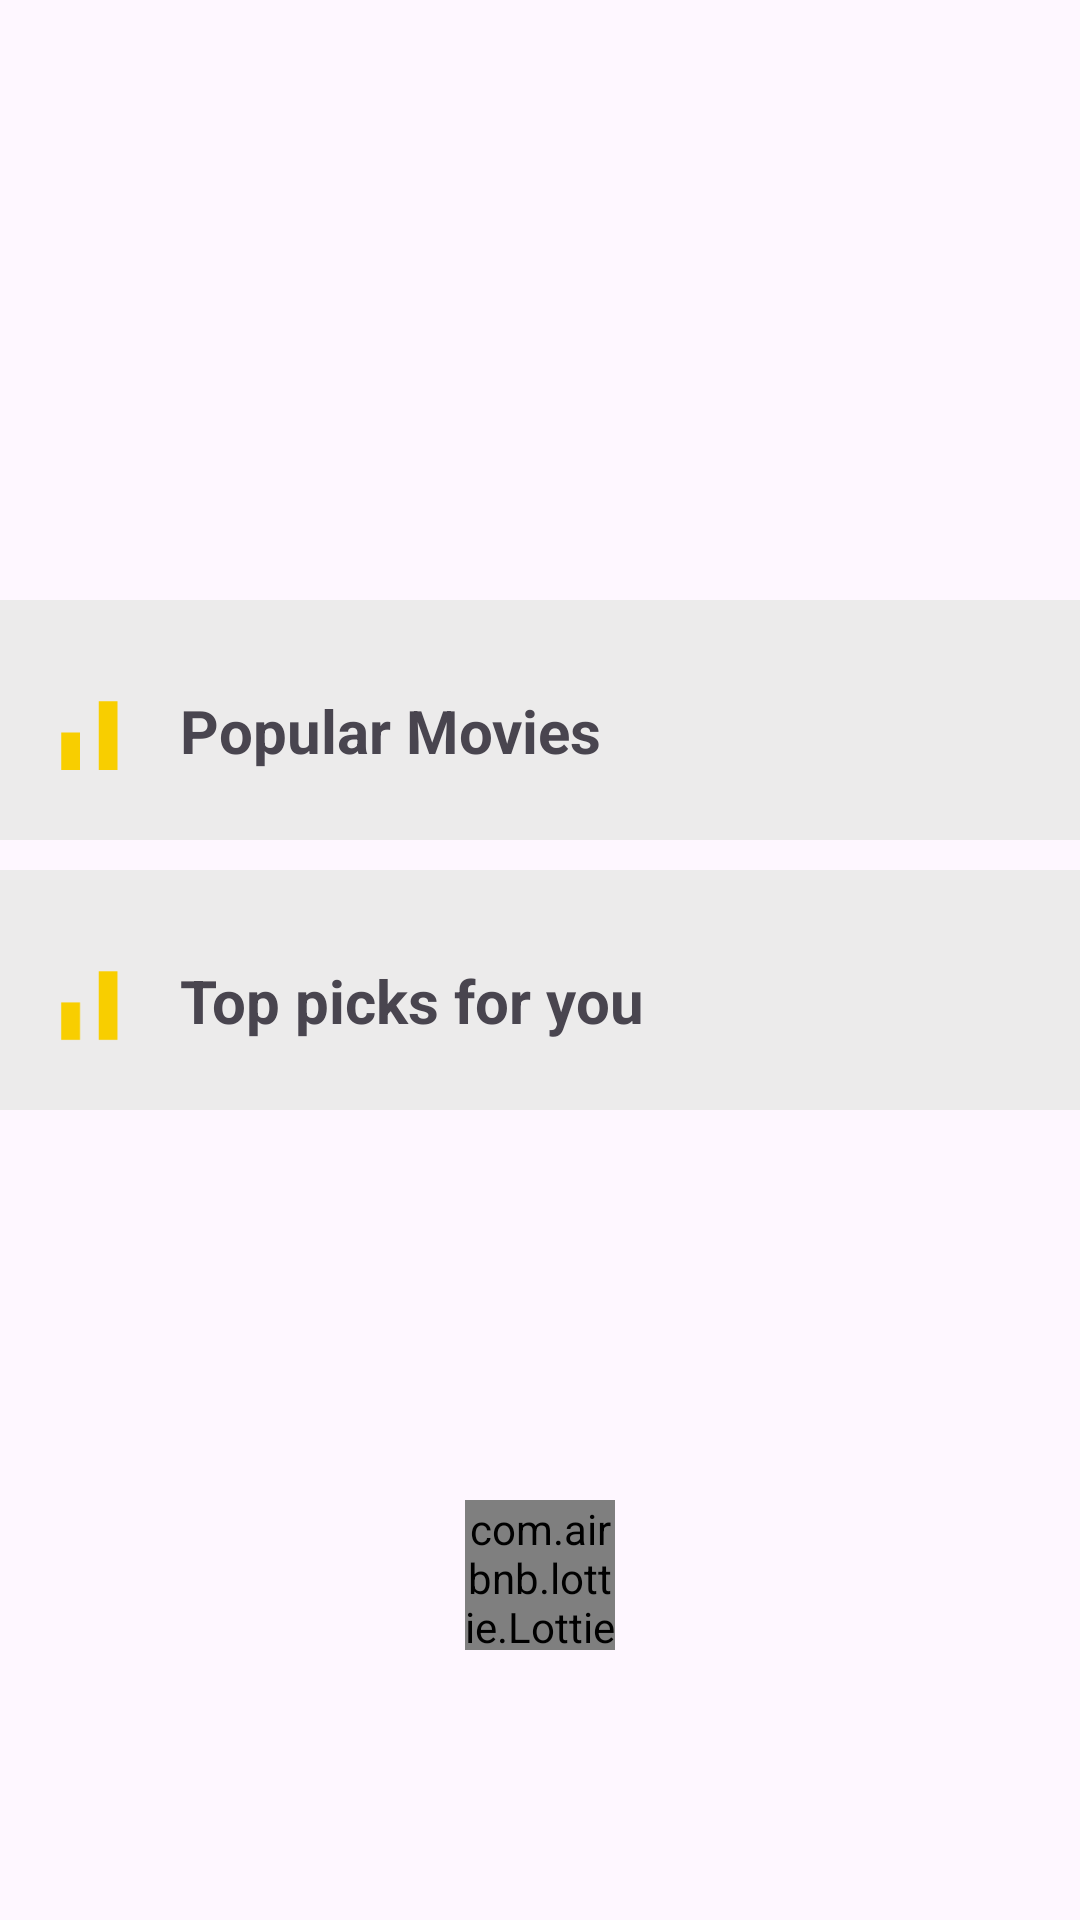

Android layout source for this screen:
<!-- AndroidManifest.xml: application theme Theme.IMDbLite -->
<!-- res/layout/activity_home_fragment.xml -->
<?xml version="1.0" encoding="utf-8"?>
<RelativeLayout xmlns:android="http://schemas.android.com/apk/res/android"
    xmlns:app="http://schemas.android.com/apk/res-auto"
    xmlns:tools="http://schemas.android.com/tools"
    android:id="@+id/main"
    android:layout_width="match_parent"
    android:layout_height="match_parent"
    tools:context=".HomeFragment">



    <androidx.core.widget.NestedScrollView
        android:layout_width="match_parent"
        android:layout_height="match_parent">
        <LinearLayout
            android:layout_width="match_parent"
            android:layout_height="wrap_content"
            android:orientation="vertical">


            <ImageView
                android:id="@+id/iv_backdrop"
                android:layout_width="match_parent"
                android:layout_height="200dp"
                android:src="@drawable/imdbaja"
                android:scaleType="centerCrop" />

            <LinearLayout
                android:layout_width="match_parent"
                android:layout_height="wrap_content"
                android:background="@drawable/containercard"
                android:padding="10dp"
                android:orientation="vertical"
                tools:ignore="MissingConstraints">

                <LinearLayout
                    android:layout_width="match_parent"
                    android:layout_height="wrap_content"
                    android:orientation="horizontal">

                    <ImageView
                        android:layout_width="50dp"
                        android:layout_height="60dp"
                        android:src="@drawable/line" />

                    <TextView
                        android:layout_width="wrap_content"
                        android:layout_height="wrap_content"
                        android:text="Popular Movies"
                        android:textStyle="bold"
                        android:textSize="20sp"
                        android:paddingTop="20dp" />

                </LinearLayout>

                <androidx.recyclerview.widget.RecyclerView
                    android:id="@+id/rv_popular"
                    android:layout_width="match_parent"
                    android:orientation="horizontal"
                    android:layout_height="wrap_content"
                    app:layoutManager="androidx.recyclerview.widget.LinearLayoutManager"
                    tools:listitem="@layout/item_movie"
                    app:spanCount="1"
                    tools:itemCount="3" />
            </LinearLayout>

            <LinearLayout
                android:layout_width="match_parent"
                android:layout_height="wrap_content"
                android:background="@drawable/containercard"
                android:padding="10dp"
                android:orientation="vertical"
                tools:ignore="MissingConstraints"
                android:layout_marginTop="10dp">

                <LinearLayout
                    android:layout_width="match_parent"
                    android:layout_height="wrap_content"
                    android:orientation="horizontal">

                    <ImageView
                        android:layout_width="50dp"
                        android:layout_height="60dp"
                        android:src="@drawable/line" />

                    <TextView
                        android:layout_width="wrap_content"
                        android:layout_height="wrap_content"
                        android:text="Top picks for you"
                        android:textStyle="bold"
                        android:textSize="20sp"
                        android:paddingTop="20dp" />

                </LinearLayout>

                <androidx.recyclerview.widget.RecyclerView
                    android:id="@+id/rv_topRated"
                    android:layout_width="match_parent"
                    android:layout_height="wrap_content"
                    android:orientation="horizontal"
                    app:layoutManager="androidx.recyclerview.widget.LinearLayoutManager"
                    tools:listitem="@layout/item_movie"
                    app:spanCount="1"
                    tools:itemCount="3" />
            </LinearLayout>
        </LinearLayout>
    </androidx.core.widget.NestedScrollView>



    <com.airbnb.lottie.LottieAnimationView
        android:id="@+id/progress_bar"
        android:layout_width="50dp"
        android:layout_height="50dp"
        android:layout_centerHorizontal="true"
        android:layout_marginTop="500dp"
        app:lottie_autoPlay="true"
        app:lottie_loop="true"
        android:visibility="visible"
        app:lottie_rawRes="@raw/loadingg" />


</RelativeLayout>
<!-- res/layout/item_movie.xml (included above) -->
<LinearLayout xmlns:android="http://schemas.android.com/apk/res/android"
    android:layout_width="wrap_content"
    android:layout_height="wrap_content"
    xmlns:app="http://schemas.android.com/apk/res-auto"
    android:orientation="horizontal"
    android:padding="3dp"
    android:id="@+id/recyclerView">

    <androidx.cardview.widget.CardView
        android:id="@+id/cardView"
        android:layout_width="wrap_content"
        android:layout_height="300dp"
        android:layout_margin="5dp"
        app:cardCornerRadius="8dp"
        app:cardElevation="4dp"
        android:backgroundTint="#FFFFFF">

        <LinearLayout
            android:layout_width="match_parent"
            android:layout_height="match_parent"
            android:orientation="vertical"
            android:padding="3dp">

            <ImageView
                android:id="@+id/iv_poster"
                android:layout_gravity="center"
                android:layout_width="150dp"
                android:layout_height="200dp"
                android:layout_marginTop="8dp"
                android:src="@drawable/kungpan"/>

            <TextView
                android:id="@+id/tv_title"
                android:layout_width="150dp"
                android:layout_height="wrap_content"
                android:text="Kungfu Panda 4"
                android:layout_gravity="center"
                android:textAlignment="center"
                android:textStyle="bold"/>

            <LinearLayout
                android:layout_width="wrap_content"
                android:layout_height="wrap_content"
                android:orientation="horizontal"
                android:layout_gravity="center">

                <ImageView
                    android:layout_width="20dp"
                    android:layout_height="20dp"
                    android:src="@drawable/star"
                    android:paddingRight="3dp" />
                <TextView
                    android:id="@+id/tv_rate"
                    android:layout_width="wrap_content"
                    android:layout_height="wrap_content"
                    android:text="7.5"
                    android:layout_gravity="center"
                    android:textStyle="bold"/>
            </LinearLayout>

            <LinearLayout
                android:layout_width="match_parent"
                android:layout_height="0dp"
                android:layout_weight="1"/>

            <ImageView
                android:id="@+id/btn_favorite"
                android:layout_width="wrap_content"
                android:layout_height="wrap_content"
                android:src="@drawable/favorite"
                android:layout_gravity="end"
                android:paddingRight="5dp"
                android:layout_marginBottom="5dp"/>

        </LinearLayout>

    </androidx.cardview.widget.CardView>
</LinearLayout>
<!-- resources referenced by this layout -->
<resources>
  <!-- drawable containercard (drawable) -->
  <?xml version="1.0" encoding="utf-8"?>
  <shape xmlns:android="http://schemas.android.com/apk/res/android"
      android:shape="rectangle">
  
      <solid android:color="#ECEBEB"/>
  
  
  </shape>
  <!-- drawable line (drawable) -->
  <vector xmlns:android="http://schemas.android.com/apk/res/android" android:height="40dp" android:tint="#F8CE00" android:viewportHeight="24" android:viewportWidth="24" android:width="40dp">
        
      <path android:fillColor="@android:color/white" android:pathData="M5,14h3v6H5V14zM11,9h3v11h-3V9z"/>
      
  </vector>
  <!-- drawable star: png bitmap (drawable, 319535 bytes) -->
  <style name="Theme.IMDbLite" parent="Base.Theme.IMDbLite" />
  <style name="Base.Theme.IMDbLite" parent="Theme.Material3.DayNight.NoActionBar">
          
          
      </style>
</resources>
